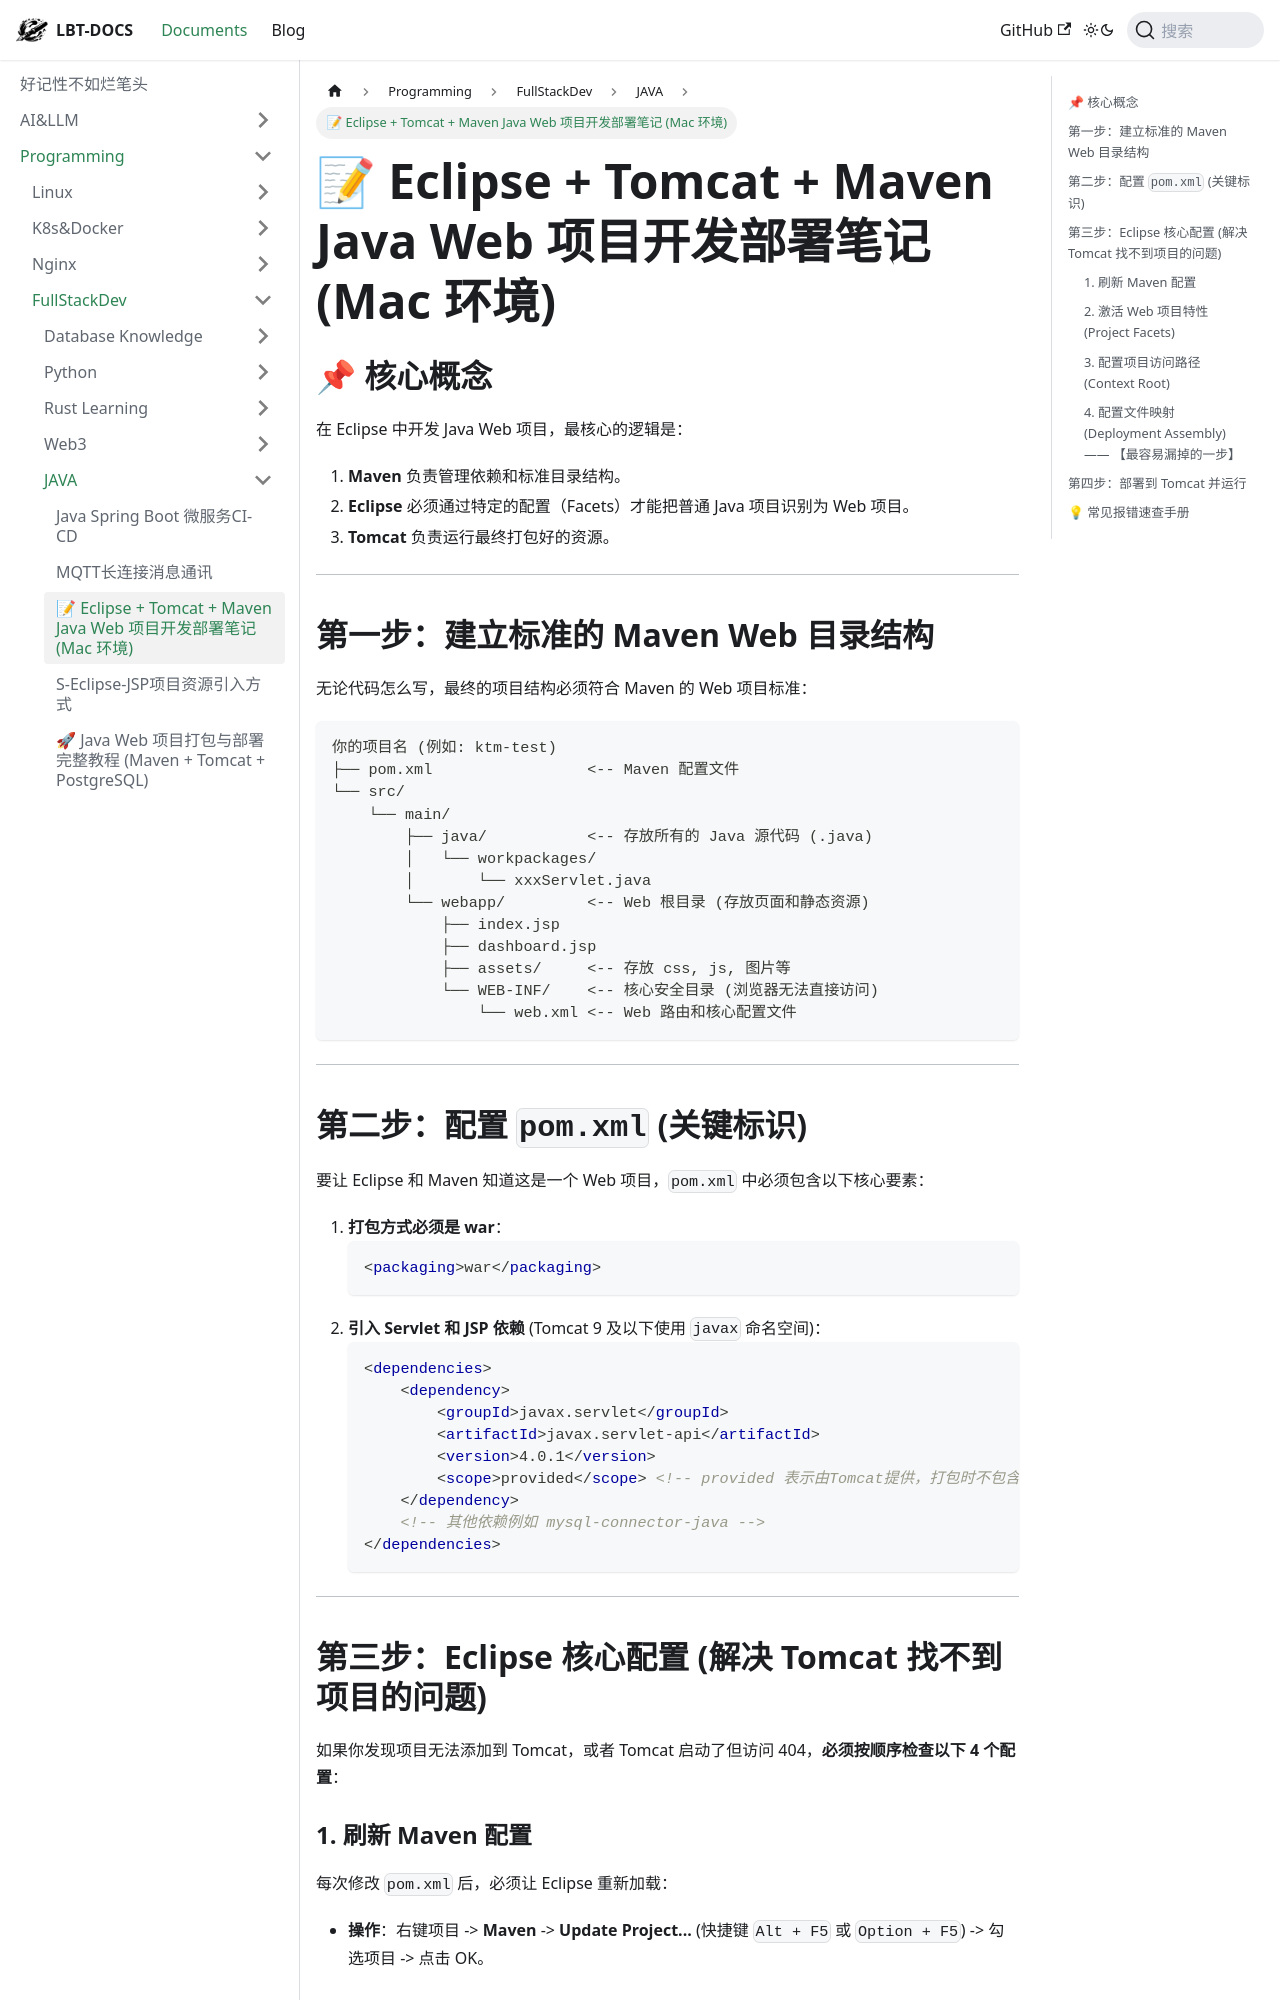

repository: fhvknb/lbt-docs · page: docs/Programming/FullStackDev/JAVA/S-Eclipse + Tomcat + Maven Java web开发部署.html · generator: docusaurus

# 📝 Eclipse + Tomcat + Maven Java Web 项目开发部署笔记 (Mac 环境)

## 📌 核心概念
在 Eclipse 中开发 Java Web 项目，最核心的逻辑是：
1. **Maven** 负责管理依赖和标准目录结构。
2. **Eclipse** 必须通过特定的配置（Facets）才能把普通 Java 项目识别为 Web 项目。
3. **Tomcat** 负责运行最终打包好的资源。

---

## 第一步：建立标准的 Maven Web 目录结构
无论代码怎么写，最终的项目结构必须符合 Maven 的 Web 项目标准：

```text
你的项目名 (例如: ktm-test)
├── pom.xml                 <-- Maven 配置文件
└── src/
    └── main/
        ├── java/           <-- 存放所有的 Java 源代码 (.java)
        │   └── workpackages/
        │       └── xxxServlet.java
        └── webapp/         <-- Web 根目录 (存放页面和静态资源)
            ├── index.jsp
            ├── dashboard.jsp
            ├── assets/     <-- 存放 css, js, 图片等
            └── WEB-INF/    <-- 核心安全目录 (浏览器无法直接访问)
                └── web.xml <-- Web 路由和核心配置文件
```

---

## 第二步：配置 `pom.xml` (关键标识)
要让 Eclipse 和 Maven 知道这是一个 Web 项目，`pom.xml` 中必须包含以下核心要素：

1. **打包方式必须是 war**：
   ```xml
   <packaging>war</packaging>
   ```
2. **引入 Servlet 和 JSP 依赖** (Tomcat 9 及以下使用 `javax` 命名空间)：
   ```xml
   <dependencies>
       <dependency>
           <groupId>javax.servlet</groupId>
           <artifactId>javax.servlet-api</artifactId>
           <version>4.0.1</version>
           <scope>provided</scope> <!-- provided 表示由Tomcat提供，打包时不包含 -->
       </dependency>
       <!-- 其他依赖例如 mysql-connector-java -->
   </dependencies>
   ```

---

## 第三步：Eclipse 核心配置 (解决 Tomcat 找不到项目的问题)

如果你发现项目无法添加到 Tomcat，或者 Tomcat 启动了但访问 404，**必须按顺序检查以下 4 个配置**：

### 1. 刷新 Maven 配置
每次修改 `pom.xml` 后，必须让 Eclipse 重新加载：
* **操作**：右键项目 -> **Maven** -> **Update Project...** (快捷键 `Alt + F5` 或 `Option + F5`) -> 勾选项目 -> 点击 OK。

### 2. 激活 Web 项目特性 (Project Facets)
这是让 Eclipse 识别 Web 项目的“开关”：
* **操作**：右键项目 -> **Properties** -> **Project Facets**。
* 如果有 `Convert to faceted form...` 链接，点击它。
* **必须勾选**：
  * **Dynamic Web Module** (版本选 `4.0` 或 `3.1`)。
  * **Java** (版本选 `1.8` 或你的实际 JDK 版本)。
* 点击 Apply。
